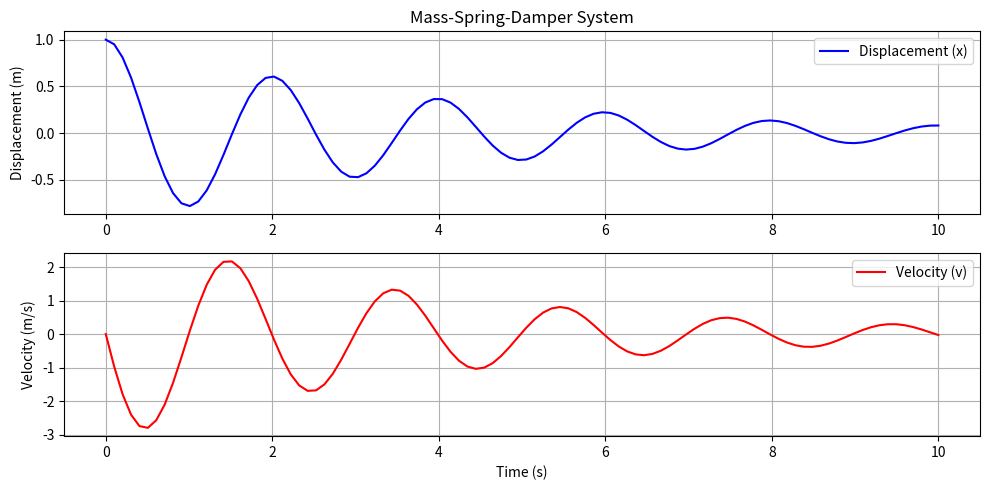

Reproduce this figure in Python.
# Modeling a mass spring damper system and solving the system of ordinary differential equations
# Plotting displacement and velocity over time
import numpy as np
from scipy.integrate import odeint
import matplotlib.pyplot as plt

m = 1.0  # mass (kg)
k = 10.0  # spring constant (N/m)
b = 0.5  # damping coefficient (kg/s)

def model(y, t):
    x, v = y
    dydt = [v, -b/m * v - k/m * x]
    return dydt

x0 = 1.0
v0 = 0.0 
y0 = [x0, v0]

t = np.linspace(0, 10, 100)

solution = odeint(model, y0, t)

x = solution[:, 0]
v = solution[:, 1]

plt.figure(figsize=(10, 5))
plt.subplot(2, 1, 1)
plt.plot(t, x, 'b', label='Displacement (x)')
plt.title('Mass-Spring-Damper System')
plt.ylabel('Displacement (m)')
plt.grid()
plt.legend()

plt.subplot(2, 1, 2)
plt.plot(t, v, 'r', label='Velocity (v)')
plt.ylabel('Velocity (m/s)')
plt.xlabel('Time (s)')
plt.grid()
plt.legend()

plt.tight_layout()
plt.show()
